Run: headless pygame with SDL's dummy video driver; simulated clock (each Clock.tick advances the game by its frame time, no real sleeping); random seed 0; keys injected as events and as key.get_pressed() state; no mouse input.
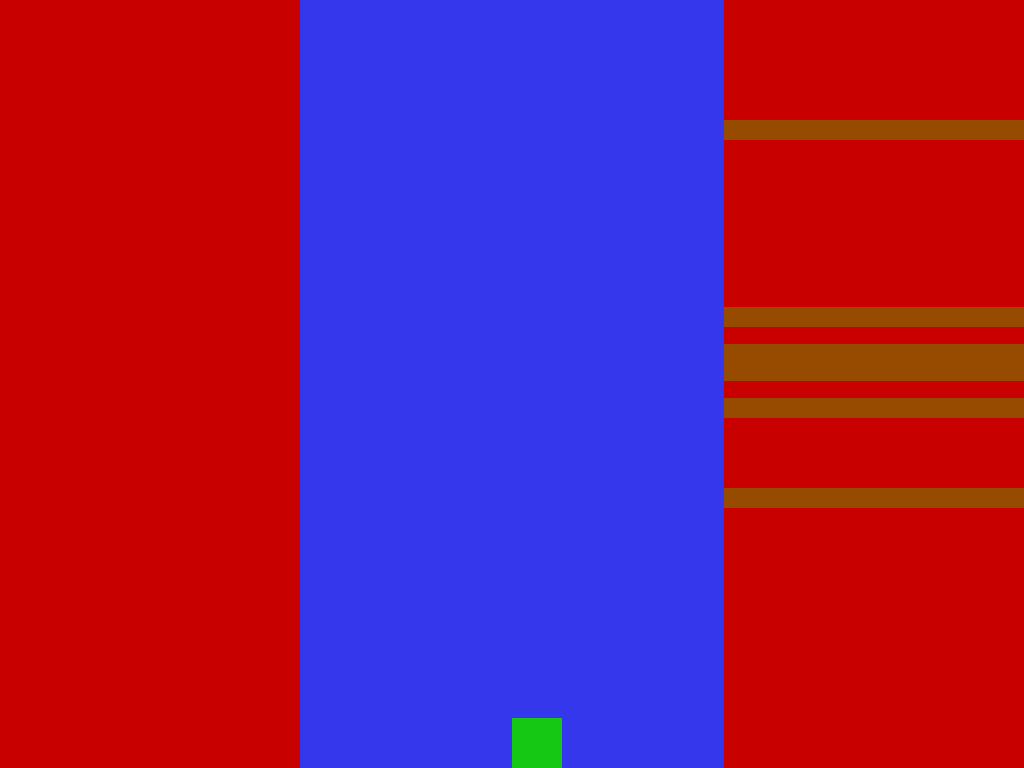
Frame 1 of 4 · flips 1–60 · no input
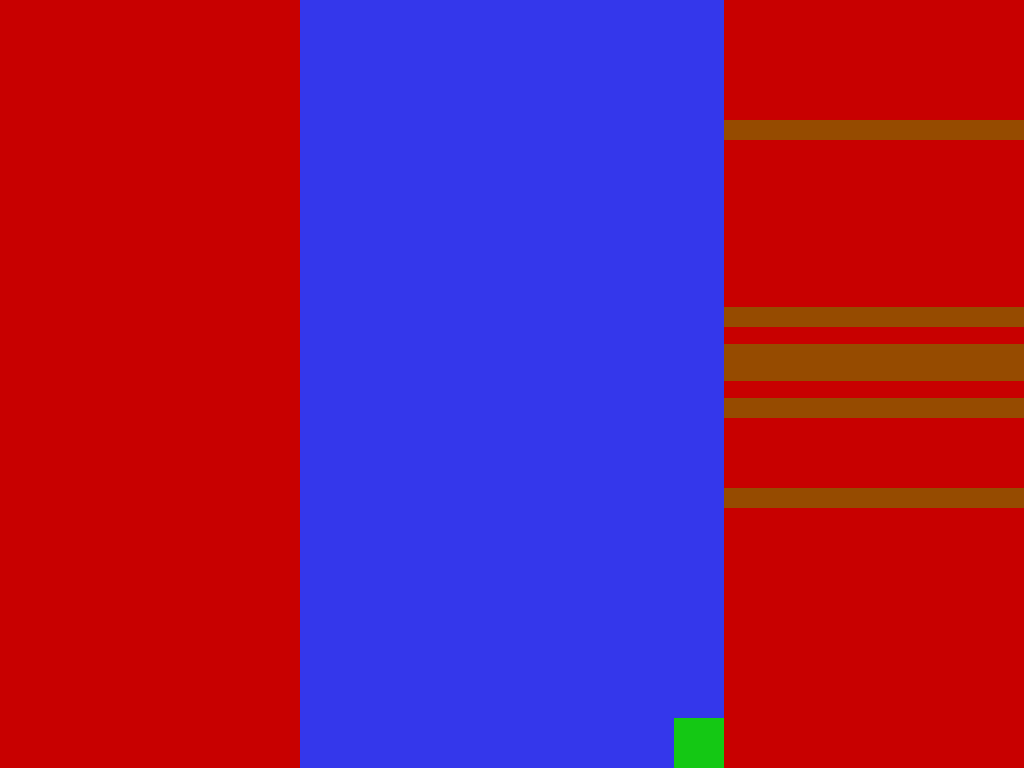
Frame 2 of 4 · flips 61–180 · tapped SPACE, RETURN · held RIGHT (→), D
Frame 3 of 4 · flips 181–300 · held DOWN (↓), S · screen unchanged from frame 2, image omitted
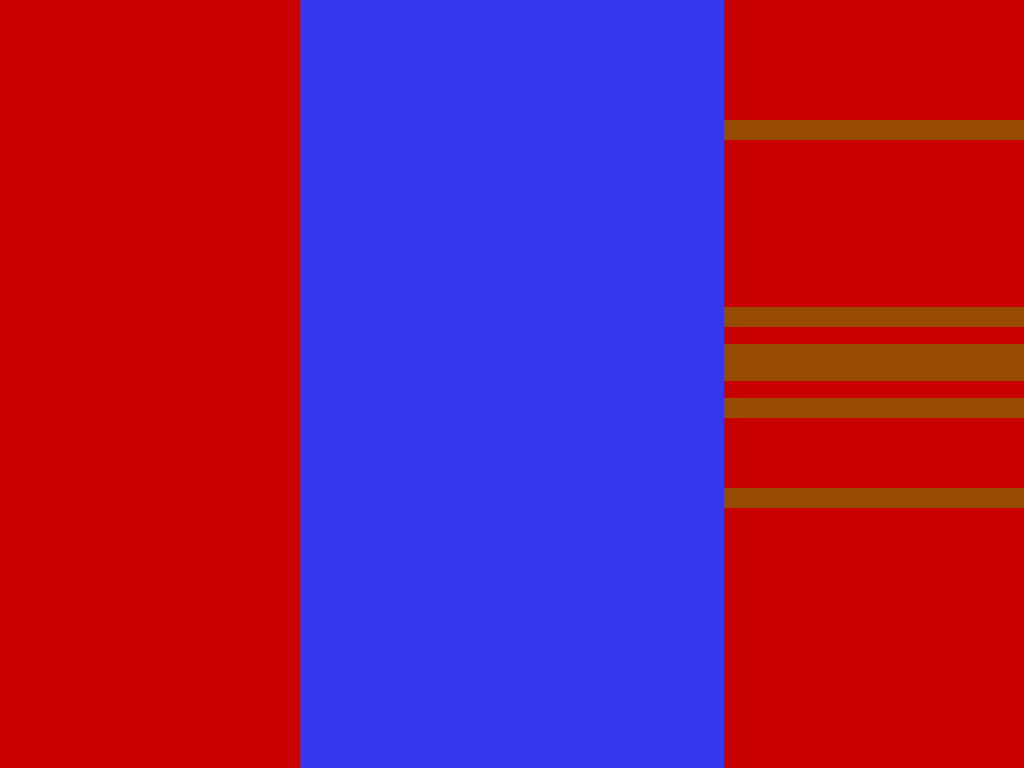
Frame 4 of 4 · flips 301–420 · held LEFT (←), A, UP (↑), W

The pygame program that drew these frames:

import pygame
from random import randint

pygame.init()

window = pygame.display.set_mode((0, 0), pygame.FULLSCREEN)
WIDTH, HEIGHT = window.get_size()

x = WIDTH // 2
y = HEIGHT - 100

y_velocity = 0
gravity = 0.6
jump_power = -18

player_size = 50

wall_thickness = 300

left_wall = pygame.Rect(0, 0, wall_thickness, HEIGHT)
right_wall = pygame.Rect(WIDTH - wall_thickness, 0, wall_thickness, HEIGHT)

platforms = []

def generate_platform():
    side = randint(0, 1)
    py = randint(100, HEIGHT - 200)

    if side == 0:
        px = 0
    else:
        px = WIDTH - wall_thickness

    return pygame.Rect(px, py, wall_thickness, 20)

for _ in range(6):
    platforms.append(generate_platform())

clock = pygame.time.Clock()
run = True

while run:
    clock.tick(60)

    for event in pygame.event.get():
        if event.type == pygame.QUIT:
            run = False

    keys = pygame.key.get_pressed()

    speed = 6

    if keys[pygame.K_a]:
        x -= speed
    if keys[pygame.K_d]:
        x += speed

    if x < wall_thickness:
        x = wall_thickness
    if x > WIDTH - wall_thickness - player_size:
        x = WIDTH - wall_thickness - player_size

    old_y = y

    if keys[pygame.K_w]:
        y_velocity = jump_power

    y_velocity += gravity
    y += y_velocity

    player = pygame.Rect(x, y, player_size, player_size)

    on_ground = False

    if y > HEIGHT - player_size:
        y = HEIGHT - player_size
        y_velocity = 0
        on_ground = True

    for p in platforms:
        if player.colliderect(p) and y_velocity > 0:
            y = p.y - player_size
            y_velocity = 0
            on_ground = True

    window.fill((52, 55, 235))

    pygame.draw.rect(window, (200, 0, 0), left_wall)
    pygame.draw.rect(window, (200, 0, 0), right_wall)

    for p in platforms:
        pygame.draw.rect(window, (150, 75, 0), p)

    pygame.draw.rect(window, (20, 200, 20), player)

    pygame.display.update()

pygame.quit()
